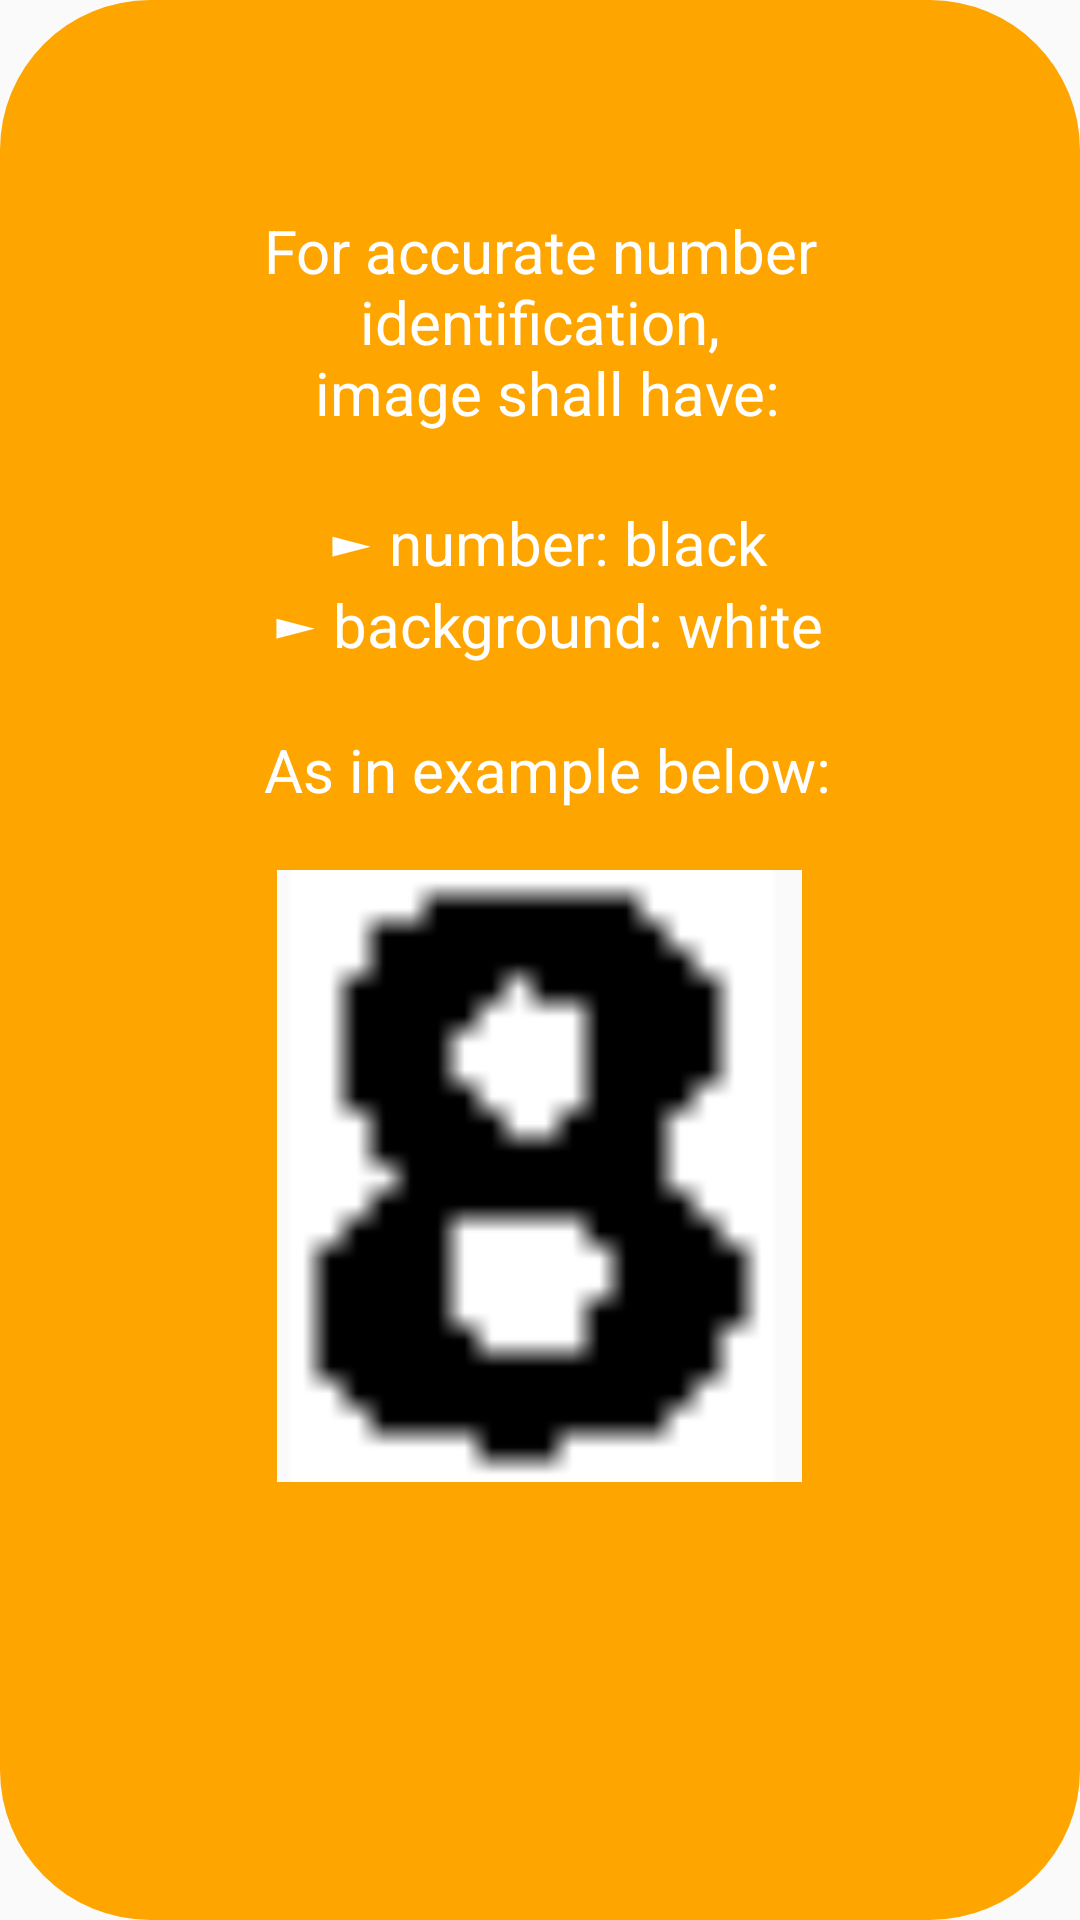

Here is an Android app screen rendered from its layout file. Give the layout XML and the strings, colors and styles it references.
<!-- AndroidManifest.xml: application theme AppTheme -->
<!-- res/layout/popwindow.xml -->
<?xml version="1.0" encoding="utf-8"?>
<RelativeLayout xmlns:android="http://schemas.android.com/apk/res/android"
    android:layout_width="match_parent" android:layout_height="match_parent"
    android:background="@drawable/shape_default"
    >
    <ScrollView
        android:layout_width="match_parent"
        android:layout_height="wrap_content">
        <RelativeLayout
            android:layout_width="match_parent"
            android:layout_height="wrap_content"
            android:gravity="center"
            android:layout_gravity="center"
            >
    <TextView
        android:textColor="@color/cardview_light_background"
        android:textAlignment="center"
        android:textSize="20sp"
        android:layout_centerHorizontal="true"
        android:layout_marginTop="70dp"
        android:layout_marginBottom="20dp"
        android:layout_marginRight="50dp"
        android:layout_marginLeft="50dp"
        android:id="@+id/text"
        android:layout_width="wrap_content"
        android:layout_height="wrap_content"
        android:text="@string/hintText"/>

        <ImageView
            android:layout_centerHorizontal="true"
            android:layout_width="wrap_content"
            android:layout_height="wrap_content"
            android:src="@drawable/sampleimage"
            android:layout_below="@+id/text"
            />
        </RelativeLayout>
    </ScrollView>

</RelativeLayout>
<!-- resources referenced by this layout -->
<resources>
  <!-- drawable sampleimage: png bitmap (drawable, 10629 bytes) -->
  <!-- drawable shape_default (drawable) -->
  <?xml version="1.0" encoding="utf-8"?>
  <selector xmlns:android="http://schemas.android.com/apk/res/android">
      <item android:state_pressed="false" android:state_selected="false">
          <shape android:shape="rectangle">
              <corners android:radius="50dp" />
              <solid android:color="@color/colorOrange" />
          </shape>
      </item>
  </selector>
  <string name="hintText">
          For accurate number identification,\n
          image shall have:\n\n
          \u25BA number: black\n
  
          \u25BA background: white\n\n
          As in example below:
      </string>
  <style name="AppTheme" parent="Theme.AppCompat.Light.DarkActionBar">
          
          
          <item name="colorPrimary">@color/colorOrange</item>
          <item name="colorPrimaryDark">@color/colorOrange</item>
          <item name="colorAccent">@color/colorOrange</item>
      </style>
  <color name="colorOrange">#FFA500</color>
</resources>
